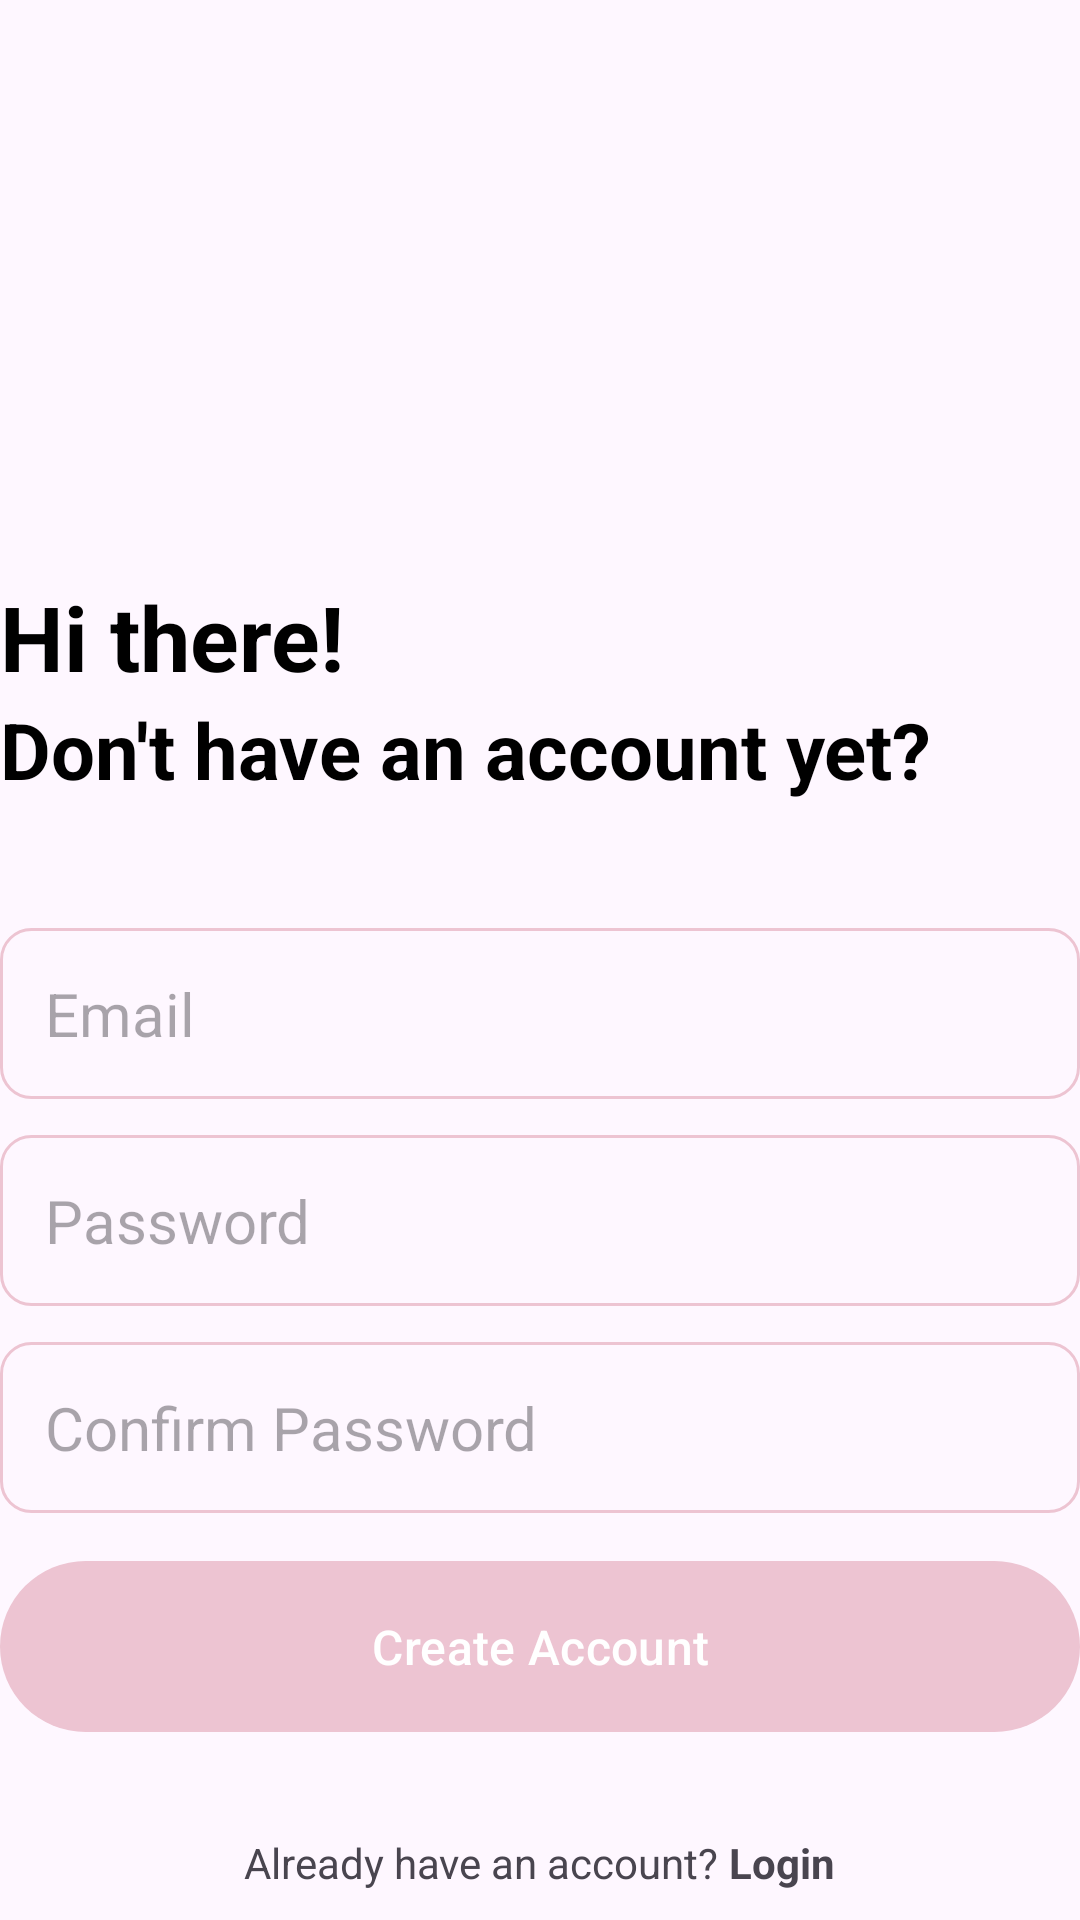

Android layout source for this screen:
<!-- AndroidManifest.xml: application theme Theme.TakeOverControl -->
<!-- res/layout/activity_registration.xml -->
<?xml version="1.0" encoding="utf-8"?>
<RelativeLayout xmlns:android="http://schemas.android.com/apk/res/android"
    xmlns:tools="http://schemas.android.com/tools"
    android:layout_width="match_parent"
    android:layout_height="match_parent"
    android:layout_marginHorizontal="32dp"
    android:layout_marginVertical="16dp"
    tools:context=".RegistrationActivity">

    <ImageView
        android:id="@+id/signup_icon"
        android:layout_width="128dp"
        android:layout_height="128dp"
        android:layout_centerHorizontal="true"
        android:layout_marginVertical="32dp"
        android:src="@drawable/signup" />

    <LinearLayout
        android:id="@+id/hi_there"
        android:layout_width="match_parent"
        android:layout_height="wrap_content"
        android:layout_below="@id/signup_icon"
        android:orientation="vertical">

        <TextView
            android:layout_width="match_parent"
            android:layout_height="wrap_content"
            android:text="Hi there!"
            android:textColor="@color/black"
            android:textSize="30sp"
            android:textStyle="bold" />

        <TextView
            android:layout_width="wrap_content"
            android:layout_height="match_parent"
            android:text="Don't have an account yet?"
            android:textColor="@color/black"
            android:textSize="26sp"
            android:textStyle="bold" />

    </LinearLayout>

    <LinearLayout
        android:id="@+id/form"
        android:layout_width="match_parent"
        android:layout_height="wrap_content"
        android:layout_below="@id/hi_there"
        android:layout_marginVertical="30dp"
        android:orientation="vertical">

        <EditText
            android:id="@+id/email_text"
            android:layout_width="match_parent"
            android:layout_height="wrap_content"
            android:layout_marginTop="12dp"
            android:background="@drawable/rounded_corner"
            android:hint="Email"
            android:inputType="textEmailAddress"
            android:padding="15dp"
            android:textSize="20sp" />

        <EditText
            android:id="@+id/password_text"
            android:layout_width="match_parent"
            android:layout_height="wrap_content"
            android:layout_marginTop="12dp"
            android:background="@drawable/rounded_corner"
            android:hint="Password"
            android:inputType="textPassword"
            android:padding="15dp"
            android:textSize="20sp" />

        <EditText
            android:id="@+id/confirm_password_text"
            android:layout_width="match_parent"
            android:layout_height="wrap_content"
            android:layout_marginTop="12dp"
            android:background="@drawable/rounded_corner"
            android:hint="Confirm Password"
            android:inputType="textPassword"
            android:padding="15dp"
            android:textSize="20sp" />

        <com.google.android.material.button.MaterialButton
            android:id="@+id/create_account_button"
            android:layout_width="match_parent"
            android:layout_height="65dp"
            android:layout_marginTop="12dp"
            android:text="Create Account"
            android:textSize="16sp" />

        <ProgressBar
            android:id="@+id/progress_bar"
            android:layout_width="24dp"
            android:layout_height="65dp"
            android:layout_gravity="center"
            android:layout_marginTop="12dp"
            android:visibility="gone" />

    </LinearLayout>

    <LinearLayout
        android:layout_width="match_parent"
        android:layout_height="wrap_content"
        android:layout_below="@id/form"
        android:gravity="center"
        android:orientation="horizontal">

        <TextView
            android:layout_width="wrap_content"
            android:layout_height="wrap_content"
            android:text="Already have an account? " />

        <TextView
            android:id="@+id/login_txt_button"
            android:layout_width="wrap_content"
            android:layout_height="wrap_content"
            android:text="Login"
            android:textStyle="bold" />


    </LinearLayout>
</RelativeLayout>
<!-- resources referenced by this layout -->
<resources>
  <color name="black">#FF000000</color>
  <!-- drawable rounded_corner (drawable) -->
  <?xml version="1.0" encoding="utf-8"?>
  <shape xmlns:android="http://schemas.android.com/apk/res/android"
  
      android:shape="rectangle">
      <corners android:radius="10dp"/>
      <stroke android:width="1dp" android:color="@color/my_color" />
  
  </shape>
  <style name="Theme.TakeOverControl" parent="Base.Theme.TakeOverControl" />
  <color name="my_color">#EDC4D2</color>
  <style name="Base.Theme.TakeOverControl" parent="Theme.Material3.DayNight.NoActionBar">
          <item name="colorPrimary">@color/my_color</item>
      </style>
</resources>
